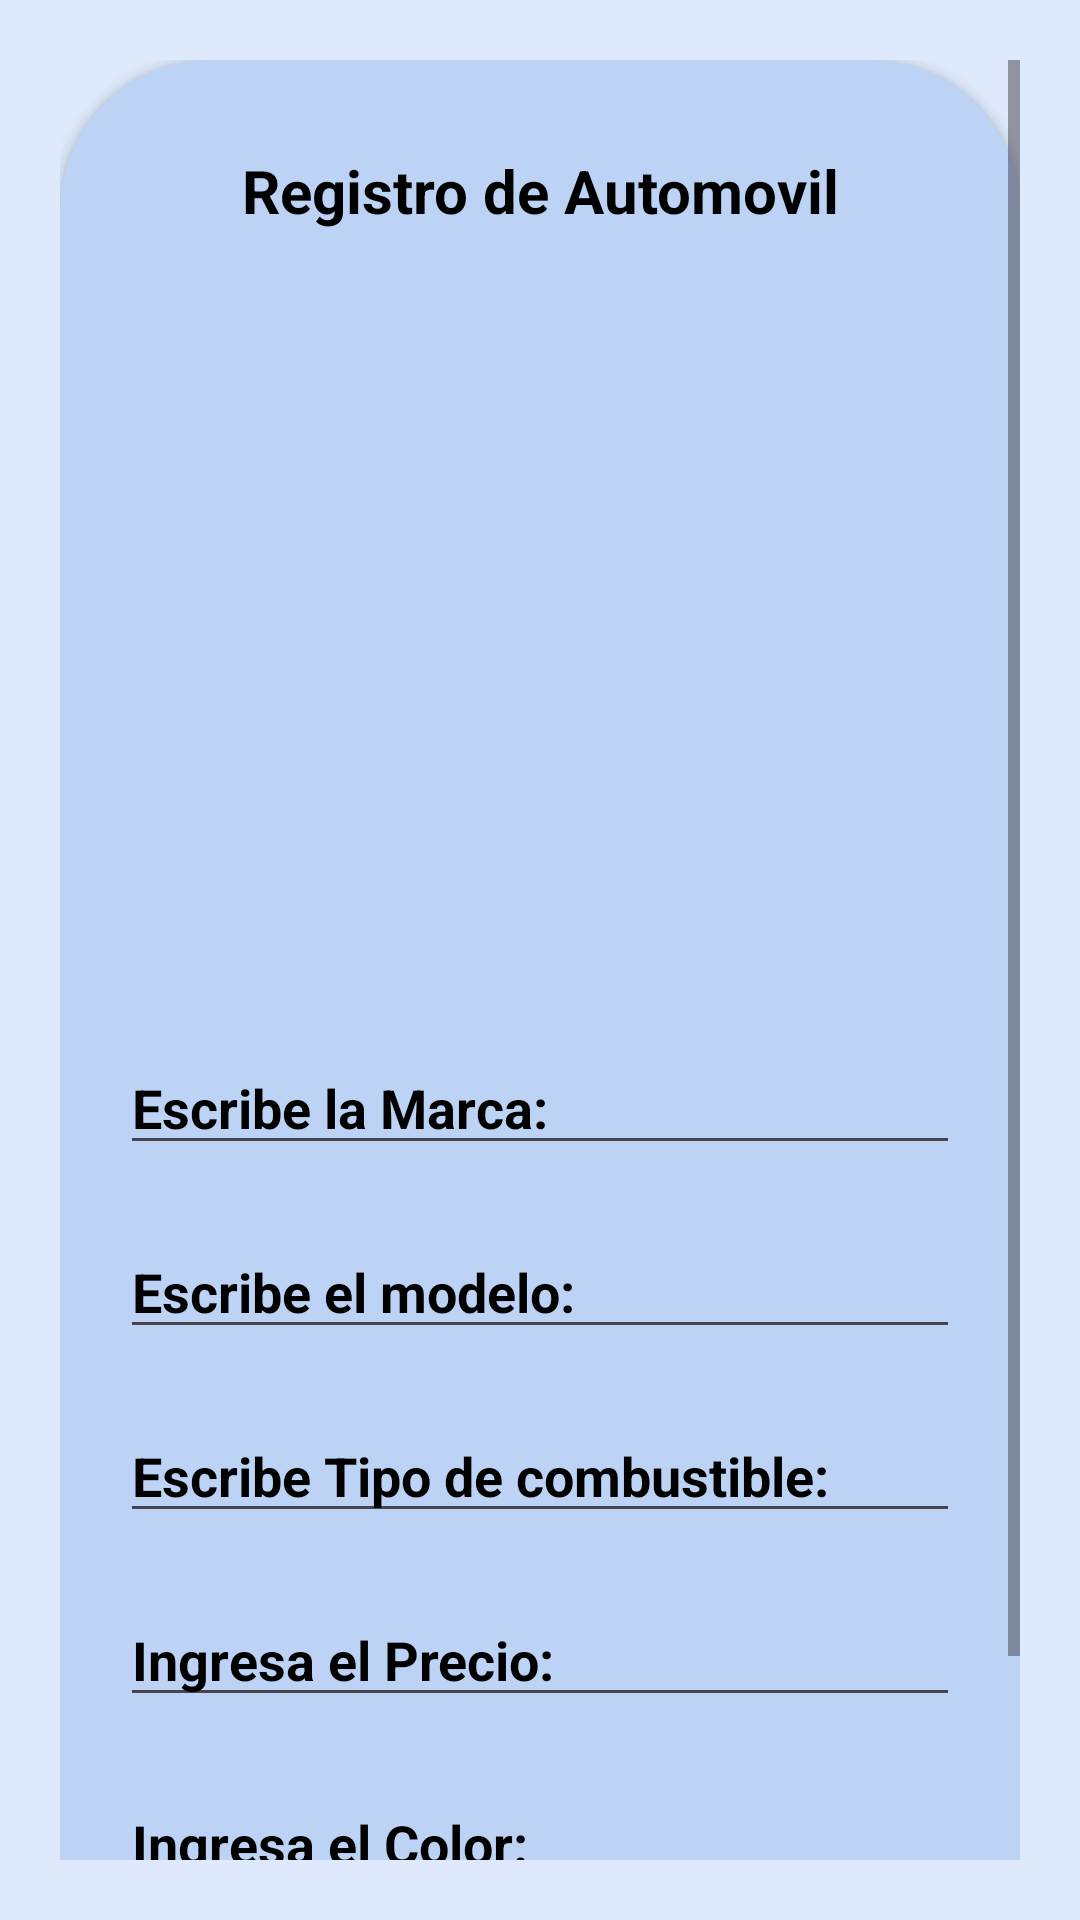

Android layout source for this screen:
<!-- AndroidManifest.xml: application theme Theme.CRUDAutos -->
<!-- res/layout/activity_registrar.xml -->
<?xml version="1.0" encoding="utf-8"?>
<ScrollView
    xmlns:android="http://schemas.android.com/apk/res/android"
    xmlns:app="http://schemas.android.com/apk/res-auto"
    xmlns:tools="http://schemas.android.com/tools"
    android:layout_width="match_parent"
    android:layout_height="match_parent"
    android:orientation="vertical"
    android:background="@color/principal"
    android:padding="20dp"
    tools:context=".Registrar">

    <androidx.cardview.widget.CardView
        android:layout_width="match_parent"
        android:layout_height="wrap_content"
        android:backgroundTint="@color/fondoregistrar"
        app:cardCornerRadius="50dp">

        <LinearLayout
            android:layout_width="match_parent"
            android:layout_height="match_parent"
            android:layout_gravity="center_horizontal"
            android:orientation="vertical"
            android:padding="20dp">

            <TextView
                android:id="@+id/titulo"
                android:layout_width="match_parent"
                android:layout_height="wrap_content"
                android:layout_marginTop="10dp"
                android:text="Registro de Automovil"
                android:textAlignment="center"
                android:textColor="#000000"
                android:textSize="20dp"
                android:textStyle="bold" />

            <ImageView
                android:id="@+id/imgRegistrar"
                android:layout_width="200dp"
                android:layout_height="200dp"
                android:layout_marginStart="70dp"
                android:layout_marginTop="30dp"
                android:src="@raw/imgadd" />

            <EditText
                android:id="@+id/txtmarca"
                android:layout_width="match_parent"
                android:layout_height="wrap_content"
                android:layout_marginTop="40dp"
                android:hint="@string/marcaR"
                android:inputType="text"
                android:textColor="#000000"
                android:textColorHint="@color/black"
                android:textSize="18dp"
                android:textStyle="bold"/>

            <EditText
                android:id="@+id/txtModelo"
                android:layout_width="match_parent"
                android:layout_height="wrap_content"
                android:layout_marginTop="20dp"
                android:hint="@string/modeloR"
                android:inputType="text"
                android:textColor="#000000"
                android:textColorHint="@color/black"
                android:textSize="18dp"
                android:textStyle="bold" />

            <EditText
                android:id="@+id/txtTpCombustible"
                android:layout_width="match_parent"
                android:layout_height="wrap_content"
                android:layout_marginTop="20dp"
                android:hint="@string/combustibleR"
                android:inputType="text"
                android:textColor="#000000"
                android:textColorHint="@color/black"
                android:textSize="18dp"
                android:textStyle="bold" />

            <EditText
                android:id="@+id/txtPrecio"
                android:layout_width="match_parent"
                android:layout_height="wrap_content"
                android:layout_marginTop="20dp"
                android:hint="@string/precioR"
                android:inputType="phone"
                android:maxLength="9"
                android:textColor="#000000"
                android:textColorHint="@color/black"
                android:textSize="18dp"
                android:textStyle="bold" />

            <EditText
                android:id="@+id/txtColor"
                android:layout_width="match_parent"
                android:layout_height="wrap_content"
                android:layout_marginTop="20dp"
                android:hint="@string/coloR"
                android:inputType="text"
                android:textColor="#000000"
                android:textColorHint="@color/black"
                android:textSize="18dp"
                android:textStyle="bold" />

            <Button
                android:id="@+id/btnregistrar"
                android:layout_width="250dp"
                android:layout_height="wrap_content"
                android:layout_marginStart="45dp"
                android:layout_marginTop="20dp"
                android:backgroundTint="#ef756a"
                android:drawableEnd="@raw/btnag"
                android:text="@string/btnRegistrar"
                android:textColor="#000000"
                android:textSize="18sp"
                android:textStyle="bold" />
            

        </LinearLayout>

    </androidx.cardview.widget.CardView>
</ScrollView>
<!-- resources referenced by this layout -->
<resources>
  <color name="black">#FF000000</color>
  <color name="fondoregistrar">#BCD3F6</color>
  <color name="principal">#deeafc</color>
  <string name="btnRegistrar">Registrar Automovil</string>
  <string name="coloR">Ingresa el Color: </string>
  <string name="combustibleR">Escribe Tipo de combustible: </string>
  <string name="marcaR">Escribe la Marca: </string>
  <string name="modeloR">Escribe el modelo: </string>
  <string name="precioR">Ingresa el Precio: </string>
  <style name="Theme.CRUDAutos" parent="Base.Theme.CRUDAutos" />
  <style name="Base.Theme.CRUDAutos" parent="Theme.Material3.DayNight.NoActionBar">
          
          
      </style>
</resources>
